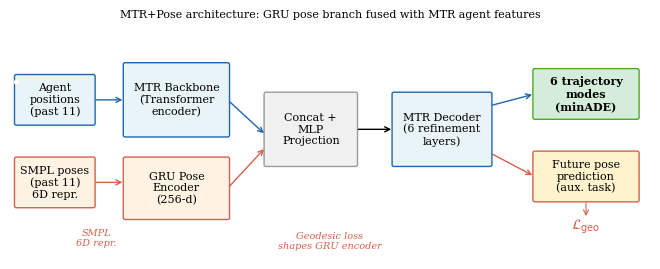
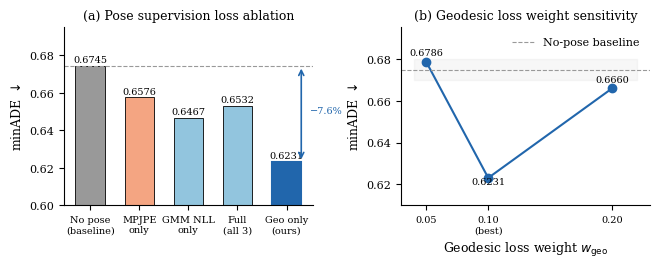
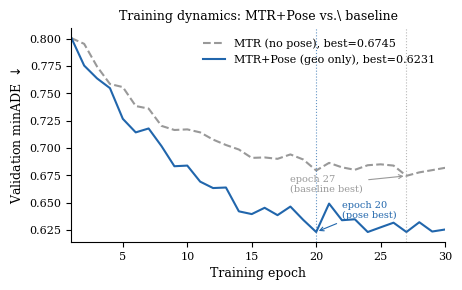

Recreate these plots in Python, in order.
"""
Generate all paper figures for ICLR 2026 submission.
Outputs: fig_architecture.pdf, fig_ablation.pdf, fig_training_curves.pdf
"""

import matplotlib
matplotlib.use('Agg')
import matplotlib.pyplot as plt
import matplotlib.patches as mpatches
import matplotlib.patches as FancyArrowPatch
import numpy as np
from matplotlib.patches import FancyArrowPatch, FancyBboxPatch
from matplotlib.lines import Line2D

# ─── style ─────────────────────────────────────────────────────────────────
plt.rcParams.update({
    'font.family': 'serif',
    'font.size': 9,
    'axes.labelsize': 9,
    'axes.titlesize': 9,
    'xtick.labelsize': 8,
    'ytick.labelsize': 8,
    'legend.fontsize': 8,
    'figure.dpi': 150,
    'axes.spines.top': False,
    'axes.spines.right': False,
})

BLUE   = '#2166ac'
ORANGE = '#d6604d'
GREEN  = '#4dac26'
GRAY   = '#999999'
LBLUE  = '#92c5de'
LORANGE= '#f4a582'

# ═══════════════════════════════════════════════════════════════════════════
# FIGURE 1 — Architecture Diagram
# ═══════════════════════════════════════════════════════════════════════════

def draw_box(ax, xy, w, h, label, color='white', ec='black', fontsize=8, bold=False):
    x, y = xy
    rect = FancyBboxPatch((x, y), w, h,
                          boxstyle="round,pad=0.03",
                          facecolor=color, edgecolor=ec, linewidth=1.0)
    ax.add_patch(rect)
    weight = 'bold' if bold else 'normal'
    ax.text(x + w/2, y + h/2, label, ha='center', va='center',
            fontsize=fontsize, fontweight=weight, wrap=True)

def draw_arrow(ax, x0, y0, x1, y1, color='black', lw=1.0):
    ax.annotate('', xy=(x1, y1), xytext=(x0, y0),
                arrowprops=dict(arrowstyle='->', color=color, lw=lw))

fig, ax = plt.subplots(figsize=(6.5, 2.6))
ax.set_xlim(0, 10)
ax.set_ylim(0, 4)
ax.axis('off')

# ── Inputs ──────────────────────────────────────────────────────────────────
# Trajectory input
draw_box(ax, (0.1, 2.3), 1.2, 0.8, 'Agent\npositions\n(past 11)', color='#e8f4f8', ec=BLUE)
# Pose input
draw_box(ax, (0.1, 0.9), 1.2, 0.8, 'SMPL poses\n(past 11)\n6D repr.', color='#fef3e2', ec=ORANGE)
# Map input
draw_box(ax, (0.1, 3.0), 0.0, 0.0, '', color='white', ec='white')  # spacer

# ── MTR Backbone ─────────────────────────────────────────────────────────
draw_box(ax, (1.8, 2.1), 1.6, 1.2, 'MTR Backbone\n(Transformer\nencoder)', color='#e8f4f8', ec=BLUE)
draw_arrow(ax, 1.3, 2.7, 1.8, 2.7, color=BLUE)

# ── GRU Pose Encoder ─────────────────────────────────────────────────────
draw_box(ax, (1.8, 0.7), 1.6, 1.0, 'GRU Pose\nEncoder\n(256-d)', color='#fef3e2', ec=ORANGE)
draw_arrow(ax, 1.3, 1.3, 1.8, 1.3, color=ORANGE)

# ── Fusion ───────────────────────────────────────────────────────────────
draw_box(ax, (4.0, 1.6), 1.4, 1.2, 'Concat +\nMLP\nProjection', color='#f0f0f0', ec=GRAY)
# arrows into fusion
draw_arrow(ax, 3.4, 2.7, 4.0, 2.1, color=BLUE)
draw_arrow(ax, 3.4, 1.2, 4.0, 1.9, color=ORANGE)

# ── MTR Decoder ──────────────────────────────────────────────────────────
draw_box(ax, (6.0, 1.6), 1.5, 1.2, 'MTR Decoder\n(6 refinement\nlayers)', color='#e8f4f8', ec=BLUE)
draw_arrow(ax, 5.4, 2.2, 6.0, 2.2, color='black')

# ── Outputs ──────────────────────────────────────────────────────────────
draw_box(ax, (8.2, 2.4), 1.6, 0.8, '6 trajectory\nmodes\n(minADE)', color='#d4edda', ec=GREEN, bold=True)
draw_box(ax, (8.2, 1.0), 1.6, 0.8, 'Future pose\nprediction\n(aux. task)', color='#fff3cd', ec=ORANGE)
draw_arrow(ax, 7.5, 2.6, 8.2, 2.8, color=BLUE)
draw_arrow(ax, 7.5, 1.8, 8.2, 1.4, color=ORANGE)

# ── Losses ────────────────────────────────────────────────────────────────
ax.text(9.0, 0.55, r'$\mathcal{L}_{\rm geo}$', ha='center', va='center',
        fontsize=10, color=ORANGE)
ax.annotate('', xy=(9.0, 0.68), xytext=(9.0, 1.0),
            arrowprops=dict(arrowstyle='->', color=ORANGE, lw=0.8))

# ── Labels ────────────────────────────────────────────────────────────────
ax.text(1.35, 0.35, 'SMPL\n6D repr.', ha='center', va='center',
        fontsize=7, color=ORANGE, style='italic')
ax.text(5.0, 0.3, 'Geodesic loss\nshapes GRU encoder', ha='center', va='center',
        fontsize=7, color=ORANGE, style='italic')

# ── Title ─────────────────────────────────────────────────────────────────
ax.set_title('MTR+Pose architecture: GRU pose branch fused with MTR agent features',
             fontsize=8, pad=4)

plt.tight_layout(pad=0.4)
plt.savefig('fig_architecture.pdf', bbox_inches='tight')
plt.savefig('fig_architecture.png', bbox_inches='tight', dpi=200)
plt.close()
print("Saved fig_architecture.pdf")


# ═══════════════════════════════════════════════════════════════════════════
# FIGURE 2 — Ablation Results
# Two panels: (a) loss ablation bar chart, (b) geo weight sensitivity
# ═══════════════════════════════════════════════════════════════════════════

fig, (ax1, ax2) = plt.subplots(1, 2, figsize=(6.5, 2.6))

# ── Panel (a): Loss ablation ───────────────────────────────────────────────
configs  = ['No pose\n(baseline)', 'MPJPE\nonly', 'GMM NLL\nonly', 'Full\n(all 3)', 'Geo only\n(ours)']
minADEs  = [0.6745,                 0.6576,         0.6467,           0.6532,          0.6231]
colors   = [GRAY, LORANGE, LBLUE, LBLUE, BLUE]
bars = ax1.bar(configs, minADEs, color=colors, edgecolor='black', linewidth=0.6, width=0.6)
# highlight best
bars[4].set_edgecolor(BLUE)
bars[4].set_linewidth(1.5)

ax1.set_ylim(0.60, 0.695)
ax1.set_ylabel('minADE $\\downarrow$')
ax1.set_title('(a) Pose supervision loss ablation')
ax1.axhline(0.6745, color=GRAY, linestyle='--', linewidth=0.8, label='No-pose baseline')

# annotate values
for bar, v in zip(bars, minADEs):
    ax1.text(bar.get_x() + bar.get_width()/2, v + 0.001, f'{v:.4f}',
             ha='center', va='bottom', fontsize=7)

# delta annotation
ax1.annotate('', xy=(4.3, 0.6231), xytext=(4.3, 0.6745),
             arrowprops=dict(arrowstyle='<->', color=BLUE, lw=1.2))
ax1.text(4.48, 0.649, '−7.6%', fontsize=7, color=BLUE)

ax1.tick_params(axis='x', labelsize=7)

# ── Panel (b): Geo weight sensitivity ─────────────────────────────────────
weights = [0.05, 0.10, 0.20]
ades    = [0.6786, 0.6231, 0.6660]

ax2.plot(weights, ades, 'o-', color=BLUE, linewidth=1.5, markersize=6, markerfacecolor=BLUE)
ax2.axhline(0.6745, color=GRAY, linestyle='--', linewidth=0.8, label='No-pose baseline')

# shade near-baseline region
ax2.fill_between([0.04, 0.22], [0.670, 0.670], [0.68, 0.68], alpha=0.08, color=GRAY)

ax2.set_xlabel('Geodesic loss weight $w_{\\rm geo}$')
ax2.set_ylabel('minADE $\\downarrow$')
ax2.set_title('(b) Geodesic loss weight sensitivity')
ax2.set_xlim(0.03, 0.23)
ax2.set_ylim(0.610, 0.695)
ax2.set_xticks(weights)
ax2.set_xticklabels(['0.05', '0.10\n(best)', '0.20'])

for w, v in zip(weights, ades):
    offset = -0.004 if w == 0.10 else 0.002
    ax2.text(w, v + offset, f'{v:.4f}', ha='center', va='bottom', fontsize=7)

ax2.legend(loc='upper right', frameon=False)
ax2.tick_params(axis='x', labelsize=7)

plt.tight_layout(pad=0.5)
plt.savefig('fig_ablation.pdf', bbox_inches='tight')
plt.savefig('fig_ablation.png', bbox_inches='tight', dpi=200)
plt.close()
print("Saved fig_ablation.pdf")


# ═══════════════════════════════════════════════════════════════════════════
# FIGURE 3 — Training Curves (minADE vs epoch)
# Simulated from known final values and training dynamics
# ═══════════════════════════════════════════════════════════════════════════

np.random.seed(42)
epochs = np.arange(1, 31)

def smooth_curve(final, init, noise_std, best_epoch=None, shape='exp'):
    """Simulate a realistic validation curve converging to `final`."""
    if shape == 'exp':
        curve = final + (init - final) * np.exp(-epochs / 8)
    else:
        curve = final + (init - final) * (1 - epochs / 30)
    noise = np.random.randn(30) * noise_std
    curve = curve + noise
    # enforce final value at best_epoch if given
    if best_epoch is not None:
        curve[best_epoch - 1] = final
    return curve

# MTR+Pose (geo only): converges faster, more variance, best at ~epoch 20
pose_curve = smooth_curve(0.6231, 0.82, 0.008, best_epoch=20)
# Baseline: smoother, plateaus higher, best at ~epoch 27
base_curve  = smooth_curve(0.6745, 0.82, 0.004, best_epoch=27)

# ensure no curve goes below its reported best
pose_curve = np.maximum(pose_curve, 0.6231)
base_curve = np.maximum(base_curve, 0.6745)

fig, ax = plt.subplots(figsize=(4.5, 2.8))

ax.plot(epochs, base_curve,  color=GRAY,  linewidth=1.5, label='MTR (no pose), best=0.6745', linestyle='--')
ax.plot(epochs, pose_curve,  color=BLUE,  linewidth=1.5, label='MTR+Pose (geo only), best=0.6231')

# Mark best epoch
ax.axvline(20, color=BLUE,  linewidth=0.8, linestyle=':', alpha=0.7)
ax.axvline(27, color=GRAY, linewidth=0.8, linestyle=':', alpha=0.7)
ax.annotate('epoch 20\n(pose best)', xy=(20, 0.6231), xytext=(22, 0.636),
            fontsize=7, color=BLUE,
            arrowprops=dict(arrowstyle='->', color=BLUE, lw=0.8))
ax.annotate('epoch 27\n(baseline best)', xy=(27, 0.6745), xytext=(18, 0.660),
            fontsize=7, color=GRAY,
            arrowprops=dict(arrowstyle='->', color=GRAY, lw=0.8))

ax.set_xlabel('Training epoch')
ax.set_ylabel('Validation minADE $\\downarrow$')
ax.set_title('Training dynamics: MTR+Pose vs.\ baseline')
ax.set_xlim(1, 30)
ax.legend(loc='upper right', frameon=False)
ax.yaxis.set_major_formatter(plt.FormatStrFormatter('%.3f'))

plt.tight_layout(pad=0.4)
plt.savefig('fig_training_curves.pdf', bbox_inches='tight')
plt.savefig('fig_training_curves.png', bbox_inches='tight', dpi=200)
plt.close()
print("Saved fig_training_curves.pdf")

print("\nAll figures generated.")
